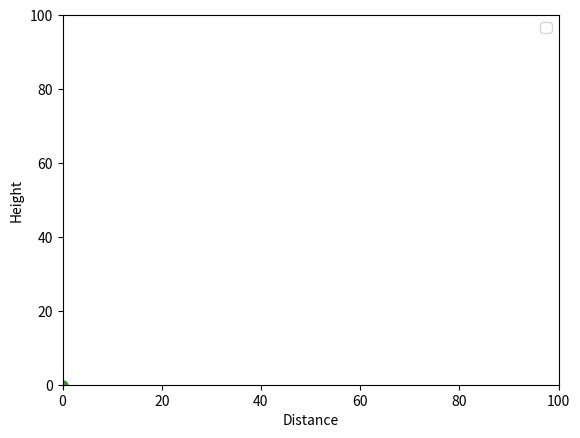

Reproduce this figure in Python.
import numpy as np
import matplotlib.pyplot as plt
import matplotlib.animation as animation


def move(x, v, t):
    return x + v*t + 0.5*accel*t**2 


positions = [np.array(x) for x in [[0,0], [0,0], [0,0]]]
vels = [np.array(x) for x in [[10,10], [15,15], [20,20]]]
toffset = [0 for v in vels]

accel = np.array([0,-9.8])
handles = list()

fig, ax = plt.subplots()

for pos in positions:
    handle = ax.scatter(pos[0], pos[1])
    handles.append(handle)

ax.set(xlim=[0, 100], ylim=[0,100], xlabel='Distance', ylabel='Height')
ax.legend()

deltat = 0.1

def update(frame):
    ax.set_title(f"{frame * deltat}")
    trim = []
    for i, pos, vel, handle, toff in zip(range(len(vels)), positions, vels, handles, toffset):
        new_pos = move(pos, vel, (frame - toff) * deltat)
        handle.set_offsets([new_pos[0], new_pos[1]])
        if new_pos[1] < 0:
            trim.append(i)
    for i in trim:
        positions.pop(i)
        vels.pop(i)
        toffset.pop(i)
        handles[i].remove()
        handles.pop(i)

    if frame % 20 == 0:
        positions.append(np.array([0,0]))
        vels.append(np.abs(np.random.randn(2)*20))
        toffset.append(frame)
        handle = ax.scatter([0], [0])
        handles.append(handle)

ani = animation.FuncAnimation(fig=fig, func=update, frames=50, interval=100)

# writer = animation.PillowWriter(fps=15,
#                                 metadata=dict(artist='Me'),
#                                 bitrate=1800)
# ani.save('scatter.gif', writer=writer)
plt.show()